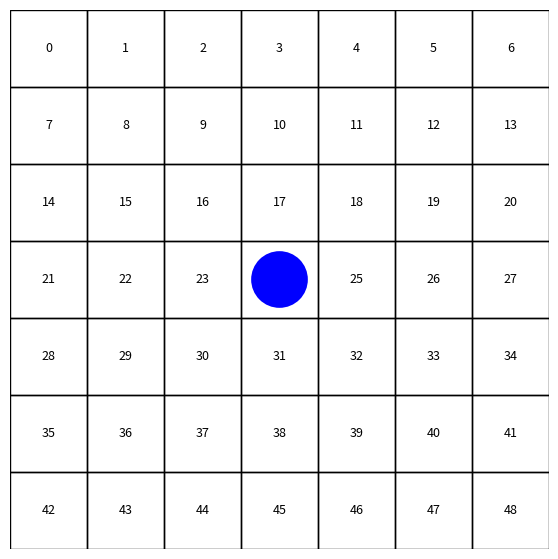

Python code for this plot: (Note: this script raises an exception after producing the figure.)
from matplotlib.patches import Rectangle, Circle
import matplotlib.pyplot as plt
 
n = 7
center = (3,3)
 
fig, ax = plt.subplots(figsize=(7,7), dpi=200)
 
# grid
for r in range(n):
    for c in range(n):
        ax.add_patch(Rectangle((c, n-1-r), 1, 1, fill=False, linewidth=1))
 
# draw circle for ranged unit (no label text)
cr, cc = center
circle = Circle((cc+0.5, (n-1-cr)+0.5), 0.35, facecolor="blue", edgecolor="blue", linewidth=2)
ax.add_patch(circle)
 
# labels for indices only (skip center)
for r in range(n):
    for c in range(n):
        idx = r*n + c
        x = c + 0.5
        y = (n-1-r) + 0.5
        if (r,c) != center:
            ax.text(x, y, str(idx), ha="center", va="center", fontsize=9)
 
ax.set_xlim(0,n)
ax.set_ylim(0,n)
ax.set_aspect("equal")
ax.axis("off")
 
png_path = "images/data/relative_attack_position_v3.png"
pdf_path = "images/data/relative_attack_position_v3.pdf"
svg_path = "images/data/relative_attack_position_v3.svg"
plt.savefig(png_path, bbox_inches="tight", pad_inches=0.25)
plt.savefig(pdf_path, bbox_inches="tight", pad_inches=0.25)
plt.savefig(svg_path, bbox_inches="tight", pad_inches=0.25, format="svg")
plt.close(fig)
 
png_path, pdf_path, svg_path
